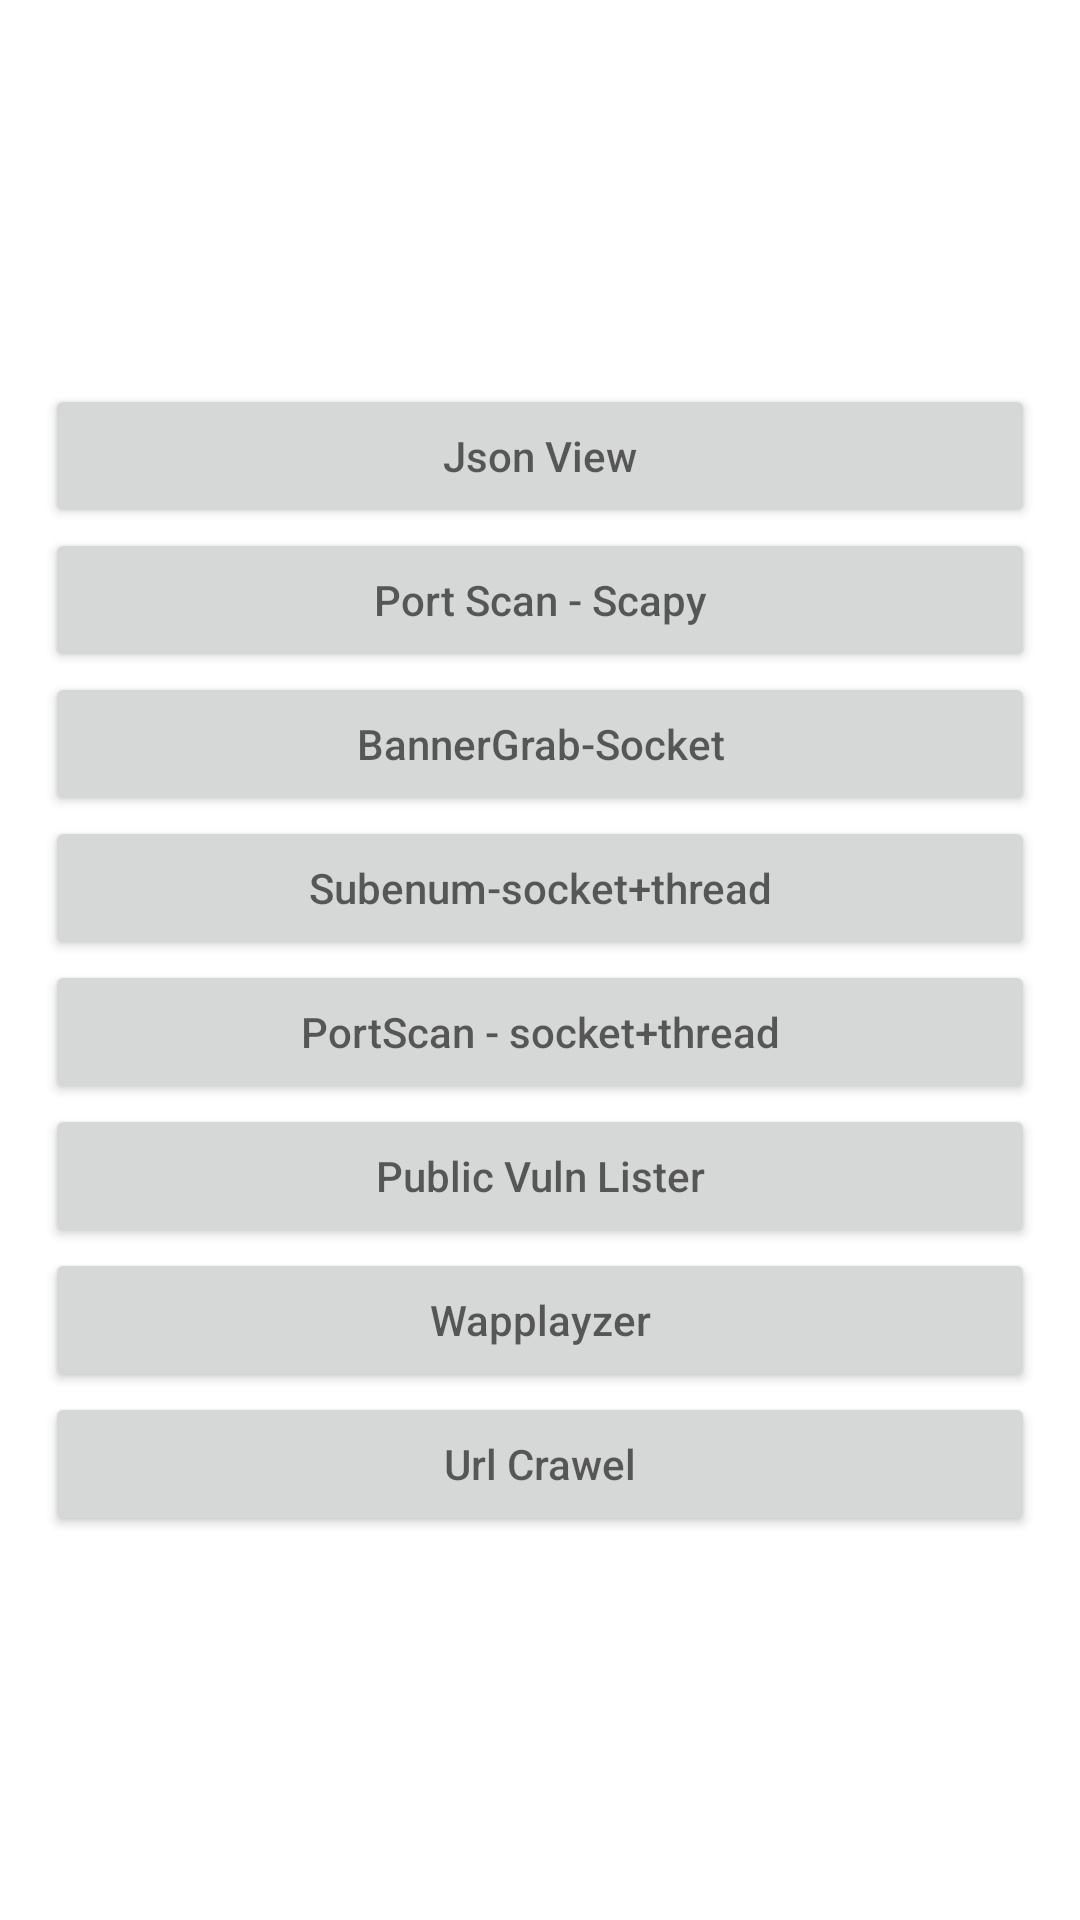

Write the Android layout XML for this screen, with the resource values it uses.
<!-- AndroidManifest.xml: application theme Theme.Jsonview -->
<!-- res/layout/activity_main.xml -->
<?xml version="1.0" encoding="utf-8"?>
<LinearLayout xmlns:android="http://schemas.android.com/apk/res/android"
    xmlns:app="http://schemas.android.com/apk/res-auto"
    xmlns:tools="http://schemas.android.com/tools"
    android:layout_width="match_parent"
    android:layout_height="match_parent"
    tools:context=".MainActivity"
    android:orientation="vertical"
    android:gravity="center"
    android:padding="15dp">

    <Button
        android:layout_width="match_parent"
        android:layout_height="wrap_content"
        android:hint="Json View"
        android:id="@+id/view"/>
    <Button
        android:layout_width="match_parent"
        android:layout_height="wrap_content"
        android:hint="Port Scan - Scapy"
        android:id="@+id/scapy"/>

    <Button
        android:layout_width="match_parent"
        android:layout_height="wrap_content"
        android:hint="BannerGrab-Socket"
        android:id="@+id/banner"/>

    <Button
        android:layout_width="match_parent"
        android:layout_height="wrap_content"
        android:hint="Subenum-socket+thread"
        android:id="@+id/subenum"/>
    <Button
        android:layout_width="match_parent"
        android:layout_height="wrap_content"
        android:hint="PortScan - socket+thread"
        android:id="@+id/portScan"/>
    <Button
        android:layout_width="match_parent"
        android:layout_height="wrap_content"
        android:hint="Public Vuln Lister"
        android:id="@+id/vuln"/>
    <Button
        android:layout_width="match_parent"
        android:layout_height="wrap_content"
        android:hint="Wapplayzer"
        android:id="@+id/techMain"/>
    <Button
        android:layout_width="match_parent"
        android:layout_height="wrap_content"
        android:hint="Url Crawel"
        android:id="@+id/urlMain"/>

</LinearLayout>
<!-- resources referenced by this layout -->
<resources>
  <style name="Theme.Jsonview" parent="Theme.MaterialComponents.DayNight.DarkActionBar">
          
          <item name="colorPrimary">@color/purple_500</item>
          <item name="colorPrimaryVariant">@color/purple_700</item>
          <item name="colorOnPrimary">@color/white</item>
          
          <item name="colorSecondary">@color/teal_200</item>
          <item name="colorSecondaryVariant">@color/teal_700</item>
          <item name="colorOnSecondary">@color/black</item>
          
          <item name="android:statusBarColor" tools:targetApi="l">?attr/colorPrimaryVariant</item>
          
      </style>
  <!-- not gathered from this repository: default colours our renderer supplied (Android Studio template values) -->
  <color name="purple_500">#FF6200EE</color>
  <color name="purple_700">#FF3700B3</color>
  <color name="teal_200">#FF03DAC5</color>
  <color name="teal_700">#FF018786</color>
  <color name="black">#FF000000</color>
  <color name="white">#FFFFFFFF</color>
</resources>
